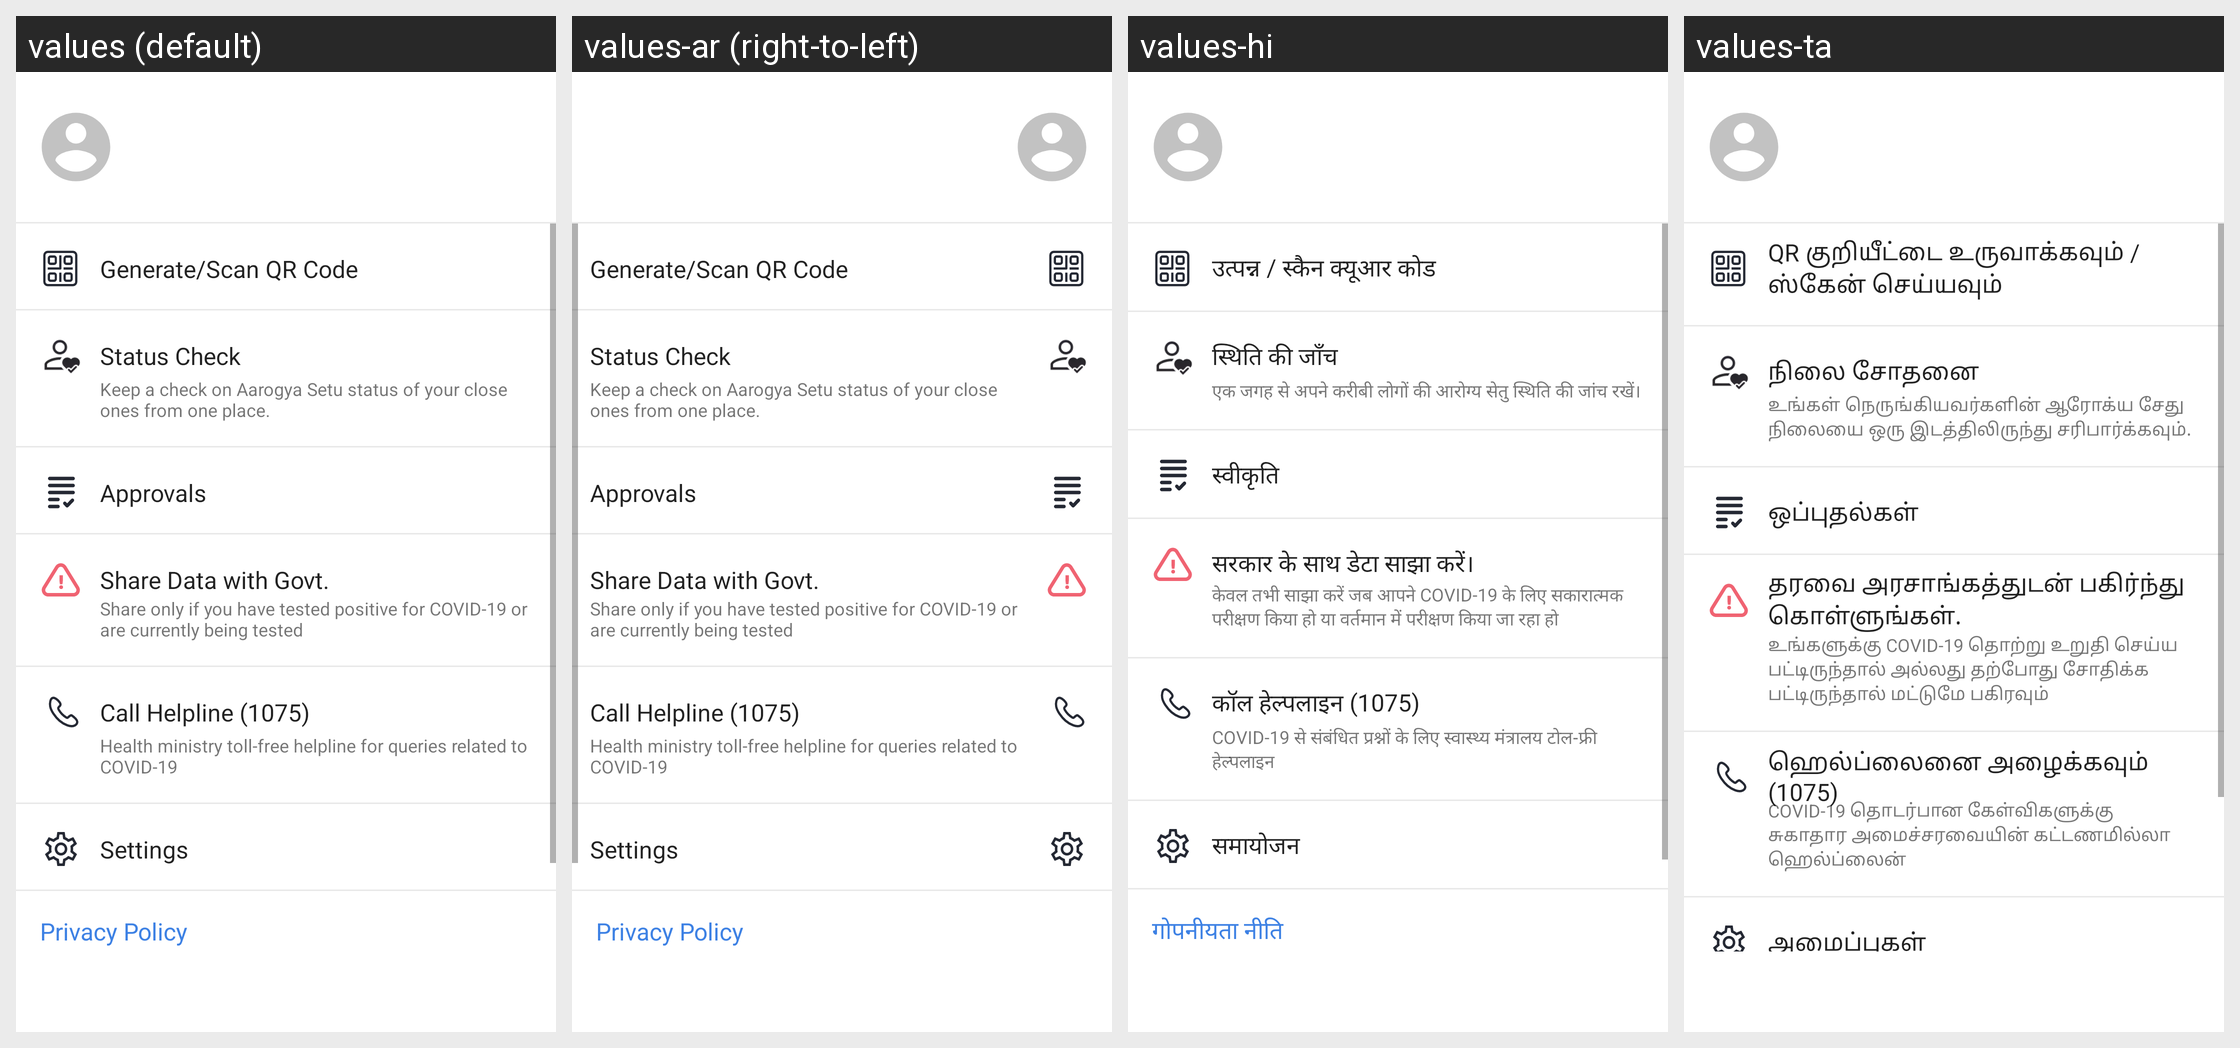

The Android screen above is rendered under several locales of the same app. Produce the string resources it draws, with the default and per-locale values.
Android screen res/layout/navigation_layout.xml rendered under 4 locales, left to right: values (default), values-ar (right-to-left), values-hi, values-ta. Device: Nexus 5 (rendered at 1080×1920; each locale shown at half size, 540×960, under a caption strip naming it); theme AppTheme.
Other locales in the repository, not shown: values-as, values-ba, values-ca, values-cs, values-da, values-de, values-el, values-es, values-eu, values-fi, values-fr, values-gu, values-hu, values-it, values-iw, values-ja, values-ka, values-ko, values-ma, values-mal, values-nl, values-od, values-pl, values-pu, values-ro, values-ru, values-sk, values-sv, values-te, values-th, values-tr, values-zh-rCN, values-zh-rHK, values-zh-rTW.
Strings drawn on this screen, with the default value and each locale's value (text and hints the layout hard-codes, and strings that could not be matched under every locale, appear in the picture but are not listed):

generator_scanner_qr_code
  values: Generate/Scan QR Code
  values-ar: Generate/Scan QR Code  [not translated; the default value is used]
  values-hi: उत्पन्न / स्कैन क्यूआर कोड
  values-ta: QR குறியீட்டை உருவாக்கவும் / ஸ்கேன் செய்யவும்

status_check
  values: Status Check
  values-ar: Status Check  [not translated; the default value is used]
  values-hi: स्थिति की जाँच
  values-ta: நிலை சோதனை

status_check_detail
  values: Keep a check on Aarogya Setu status of your close ones from one place.
  values-ar: Keep a check on Aarogya Setu status of your close ones from one place.  [not translated; the default value is used]
  values-hi: एक जगह से अपने करीबी लोगों की आरोग्य सेतु स्थिति की जांच रखें।
  values-ta: உங்கள் நெருங்கியவர்களின் ஆரோக்ய சேது நிலையை ஒரு இடத்திலிருந்து சரிபார்க்கவும்.

approvals
  values: Approvals
  values-ar: Approvals  [not translated; the default value is used]
  values-hi: स्वीकृति
  values-ta: ஒப்புதல்கள்

share_data_with_govt
  values: Share Data with Govt.
  values-ar: Share Data with Govt.  [not translated; the default value is used]
  values-hi: सरकार के साथ डेटा साझा करें।
  values-ta: தரவை அரசாங்கத்துடன் பகிர்ந்து கொள்ளுங்கள்.

share_data_with_govt_detail
  values: Share only if you have tested positive for COVID-19 or are currently being tested
  values-ar: Share only if you have tested positive for COVID-19 or are currently being tested  [not translated; the default value is used]
  values-hi: केवल तभी साझा करें जब आपने COVID-19 के लिए सकारात्मक परीक्षण किया हो या वर्तमान में परीक्षण किया जा रहा हो
  values-ta: உங்களுக்கு COVID-19 தொற்று உறுதி செய்ய பட்டிருந்தால் அல்லது தற்போது சோதிக்க பட்டிருந்தால் மட்டுமே பகிரவும்

call_helpline
  values: Call Helpline (1075)
  values-ar: Call Helpline (1075)  [not translated; the default value is used]
  values-hi: कॉल हेल्पलाइन (1075)
  values-ta: ஹெல்ப்லைனை அழைக்கவும் (1075)

call_helpline_detail
  values: Health ministry toll-free helpline for queries related to COVID-19
  values-ar: Health ministry toll-free helpline for queries related to COVID-19  [not translated; the default value is used]
  values-hi: COVID-19 से संबंधित प्रश्नों के लिए स्वास्थ्य मंत्रालय टोल-फ्री हेल्पलाइन
  values-ta: COVID-19 தொடர்பான கேள்விகளுக்கு சுகாதார அமைச்சரவையின் கட்டணமில்லா ஹெல்ப்லைன்

settings
  values: Settings
  values-ar: Settings  [not translated; the default value is used]
  values-hi: समायोजन
  values-ta: அமைப்புகள்
